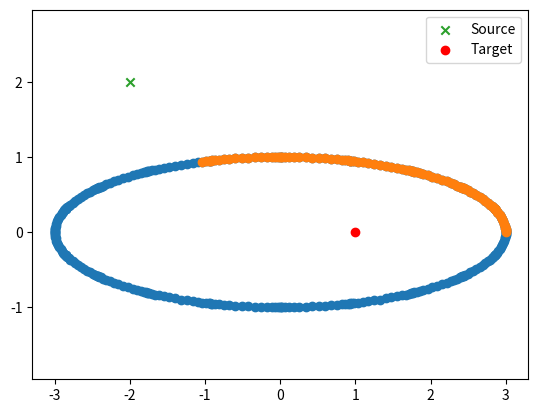
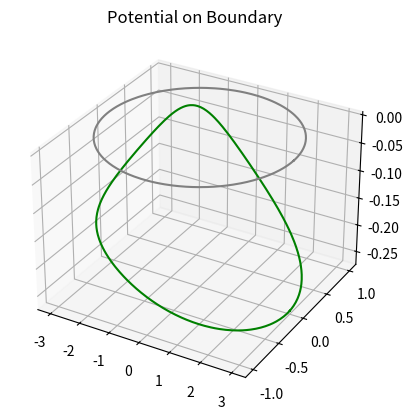

Source code (Python) for these figures, in order:
import numpy as np
import matplotlib.pyplot as plt
import scipy.special as sps


n = 16
lege_nodes, lege_weights, _ = sps.legendre(n).weights.T
def make_panels(panel_boundaries):
    panel_lengths = np.diff(panel_boundaries)
    panel_centers = 0.5*(panel_boundaries[1:] + panel_boundaries[:-1])

    return (
            panel_lengths.reshape(-1, 1) * 0.5 * lege_nodes
            + panel_centers.reshape(-1, 1))

def get_coordinates_boundary_ellipse(t):
    stretch=3
    retMe = np.array([
    stretch*np.cos(2*np.pi*t),
    np.sin(2*np.pi*t),
    ])
    return retMe.reshape(2,-1)

npan = 20
np.savetxt('npan.np', np.array([0, int(npan)]))
npoin = npan*16
panel_boundaries = np.linspace(0, 1, npan+1)
x,y = get_coordinates_boundary_ellipse(make_panels(panel_boundaries))
point_charges = np.array([np.array([-2,2])])
target = np.array([1,0])


plt.scatter(x,y)
plt.scatter(x[:100],y[:100])
plt.scatter(point_charges.T[0],point_charges.T[1],marker='x', label="Source")
plt.scatter(target[0],target[1],c='r', label="Target")
plt.axis('equal')
plt.legend()
plt.show()


def G(x,y):
    return (-1/(2*np.pi))*np.log(np.linalg.norm(x-y,2))
points = np.empty((2,len(x)))
points[0,:] = x
points[1,:] = y

potential = np.zeros(len(x))
for i in range(len(points.T)):
    for j in range(len(point_charges)):
        potential[i]+=G(points.T[i],point_charges[j])

def get_potential(point):
    potential = 0
    for j in range(len(point_charges)):
        potential+=G(point,point_charges[j])
    return potential

xline = x
yline = y
zline = potential
fig = plt.figure()
ax = plt.axes(projection='3d')
ax.plot3D(xline, yline, zline, 'green')
ax.plot3D(xline, yline, np.zeros(len(zline)), 'grey')
plt.title("Potential on Boundary")
plt.show()

print(get_potential(target))

np.savetxt("bc_potential.np", potential)